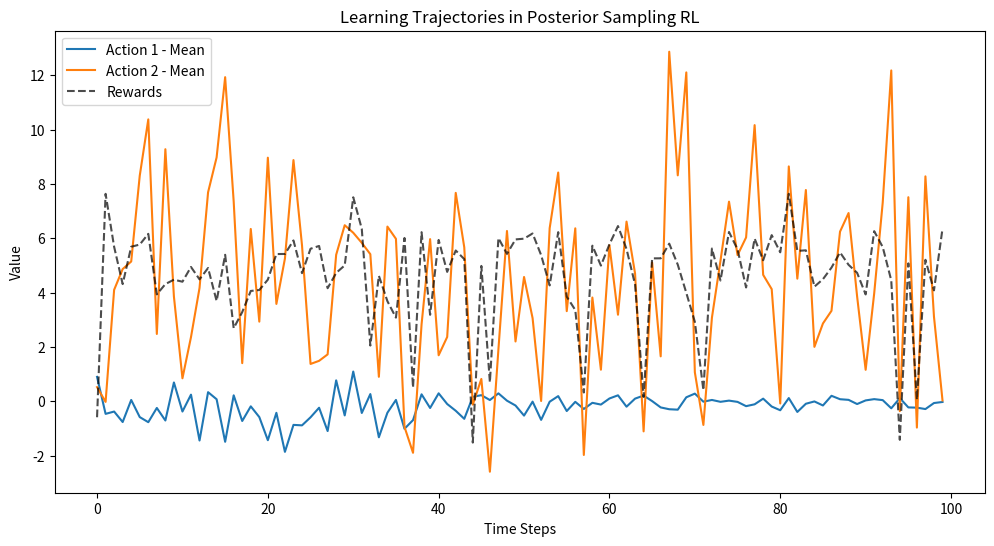
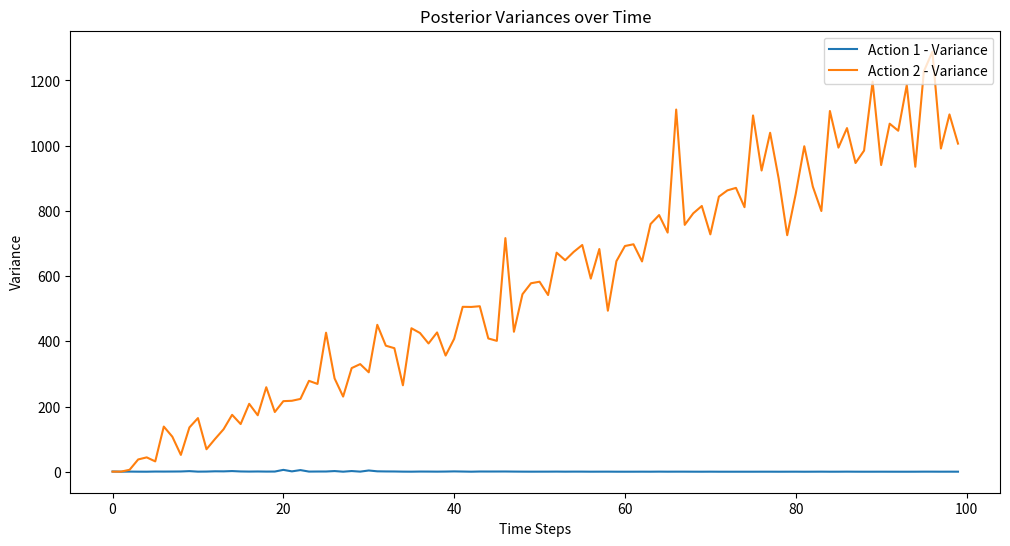

Python code for these plots, in order:
# %%
import numpy as np
import matplotlib.pyplot as plt

# %%
'''
[redacted]

A simple PSRL example using a finite-horizon MDP with unknown transition probabilities and rewards. 
We'll use Dirichlet-Multinomial and Gaussian-Gamma priors for Bayesian updates.

Task: A Simple Gridworld with Two Actions
Imagine an agent in a one-state MDP with two actions:

- Left (A=0) → Reward sampled from N(u_0, sigma_0^2)
- Right (A=1) → Reward sampled from N(u_1, sigma_1^2)

The transition is trivial (it always stays in the same state),
but the agent does not know the true reward distributions initially. 
It must learn the reward distributions while balancing exploration and exploitation.

Key Steps in PSRL
- Initialize prior beliefs about the rewards (Gaussian-Gamma) and transition model (Dirichlet-Multinomial).
- Sample an MDP from the posterior distribution at the start of each episode.
- Solve the MDP optimally for that sample (i.e., pick the best action greedily).
- Execute the action, observe rewards, and update posterior beliefs.
- Repeat for multiple episodes to learn the optimal policy.

'''

# %%
# Initialize prior parameters (Gaussian-Gamma for reward distributions)
mu_prior = np.array([0.0, 0.0])  # Prior mean for rewards
lambda_prior = np.array([1.0, 1.0])  # Strength of prior (pseudo-counts)
alpha_prior = np.array([1.0, 1.0])  # Shape parameter (prior on variance - inverse gamma)
beta_prior = np.array([1.0, 1.0])  # Scale parameter (prior on variance - inverse gamma)

# %%
# Track observed data
reward_sums = np.zeros(2)  # Sum of rewards per action
reward_counts = np.zeros(2)  # Number of times each action was taken


# %%
num_episodes = 100
num_actions = len(mu_prior)

# Initialize variables to track learning progress
rewards = np.zeros(num_episodes)
means = np.zeros((num_episodes, num_actions)) 
variances = np.zeros((num_episodes, num_actions))

# Run PSRL loop
for episode in range(num_episodes):
    # Step 1: Sample a reward model from posterior (Gaussian-Gamma sampling)
    sampled_variance = 1 / np.random.gamma(alpha_prior + reward_counts, 1 / (beta_prior + 0.5 * reward_sums**2))
    sampled_mean = np.random.normal(
        (lambda_prior * mu_prior + reward_sums) / (lambda_prior + reward_counts),
        np.sqrt(sampled_variance / (lambda_prior + reward_counts))
    )
    
    # Step 2: Solve the sampled MDP (Greedy action selection)
    best_action = np.argmax(sampled_mean)  # Choose action with highest mean reward
    
    # Step 3: Execute action and observe reward (unknown true means)
    true_means = np.array([0.0, 5.0])  # The actual (unknown) rewards
    observed_reward = np.random.normal(true_means[best_action], 1.0)
    
    # Step 4: Update posterior beliefs
    reward_sums[best_action] += observed_reward
    reward_counts[best_action] += 1

    # Store rewards, means, and variances for visualization
    rewards[episode] = observed_reward
    means[episode, :] = sampled_mean
    variances[episode, :] = sampled_variance

    # Print learning progress
    if episode % 10 == 0:
        print(f"Episode {episode}: Best action = {best_action}, Observed reward = {observed_reward:.2f}")

# Print final estimated means
estimated_means = reward_sums / np.maximum(reward_counts, 1)
print("\nFinal estimated means:", estimated_means)

# %%
# Plot learning trajectories
plt.figure(figsize=(12, 6))
for i in range(num_actions):
    plt.plot(np.arange(num_episodes), means[:, i], label=f'Action {i+1} - Mean')

plt.title('Posterior Mean over Time')
plt.xlabel('Time Steps')
plt.ylabel('Mean')
plt.legend(loc='upper right')
plt.show()

# Plot rewards over time
plt.plot(np.arange(num_episodes), rewards, label='Rewards', linestyle='--', color='black', alpha=0.7)

plt.title('Learning Trajectories in Posterior Sampling RL')
plt.xlabel('Time Steps')
plt.ylabel('Value')
plt.legend(loc='upper left')
plt.show()

# Plot posterior variances for each action over time
plt.figure(figsize=(12, 6))
for i in range(num_actions):
    plt.plot(np.arange(num_episodes), variances[:, i], label=f'Action {i+1} - Variance')

plt.title('Posterior Variances over Time')
plt.xlabel('Time Steps')
plt.ylabel('Variance')
plt.legend(loc='upper right')
plt.show()
# %%
'''
The code skips skips the division by 2 when updating alpha.

When updating beta, the code simplify the update by 
(1) igoroing the sum of squared errors and using reward_sum^2 instead, and 
(2) ignoring the prior adjusment term.
'''